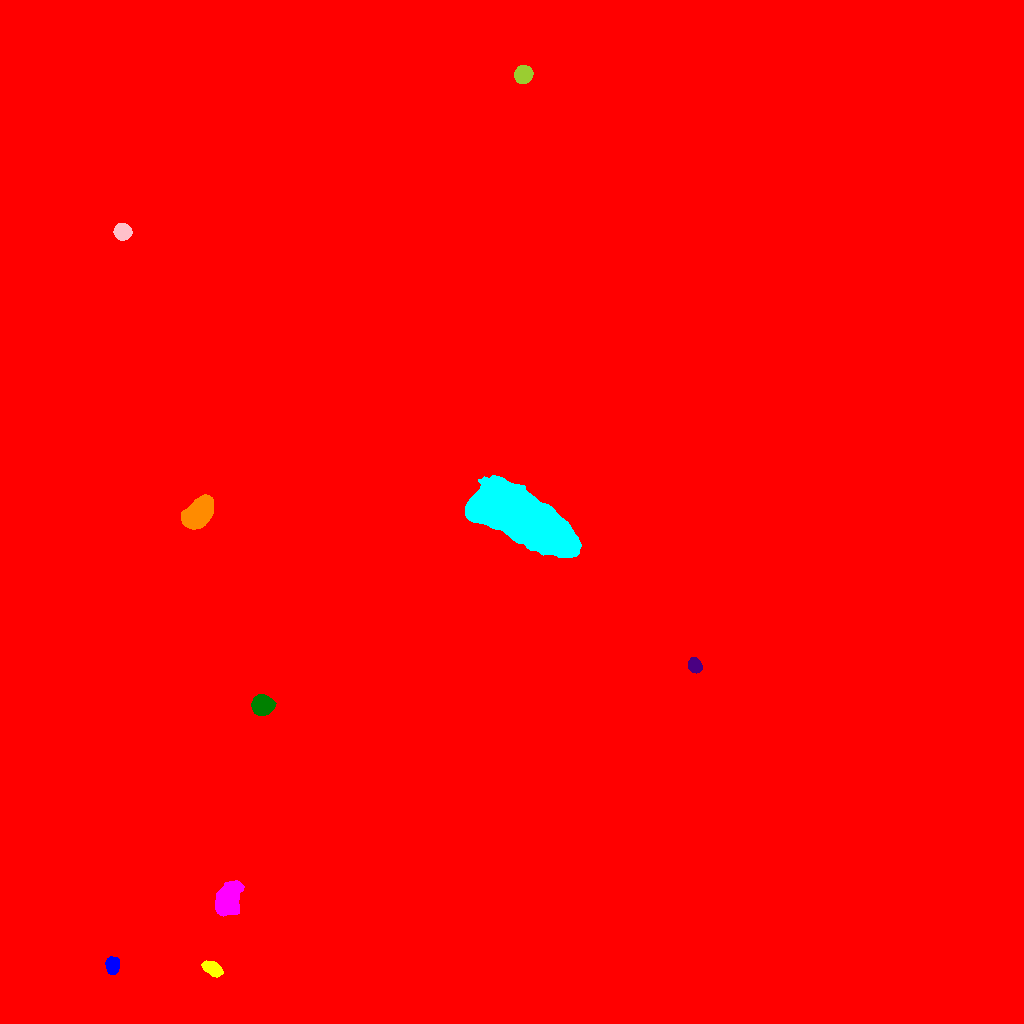

The data file committed next to this chart (first rows):
ID, X, Y, A, B, theta, total_flux, mu_max, mu_median, mu_mean, R_fwhm, R_e, R10, R90, x_start, x_end, y_start, y_end, area, greylevel
0, 510.2, 523.7, 302.1, 290.2, 0.9568, 2988502, 36.0, 2.0, 2.873, 33.64, 243.3, 80.97, 420.6, 0, 1023, 0, 1023, 1040041, 2.873
1, 112.3, 58.36, 3.948, 3.091, -1.525, 3487, 32.0, 15.0, 15.36, 5.754, 4.514, 1.871, 7.069, 105, 119, 49, 67, 227, 37.36
2, 212.6, 54.75, 4.819, 2.805, -0.5335, 3071, 28.0, 11.0, 11.81, 5.614, 4.72, 1.871, 7.464, 201, 223, 46, 63, 260, 33.81
3, 227.7, 125.2, 8.429, 5.344, 1.101, 9800, 32.0, 11.0, 12.44, 9.132, 8.406, 3.241, 13.39, 215, 244, 107, 143, 788, 33.44
4, 262.1, 318.3, 4.421, 4.164, -0.05128, 17414, 117.0, 34.0, 41.86, 6.308, 5.441, 2.185, 8.903, 251, 276, 308, 329, 416, 62.86
5, 694.6, 357.6, 3.491, 2.937, -0.9364, 1623, 18.0, 8.0, 8.409, 5.262, 4.107, 1.693, 6.507, 688, 702, 350, 366, 193, 30.41
6, 198.4, 510.1, 7.642, 5.002, 0.8291, 25891, 93.0, 26.0, 31.38, 8.273, 7.797, 3.09, 12.89, 181, 213, 494, 529, 825, 52.38
7, 520.7, 504.6, 27.6, 9.626, -0.5307, 256601, 163.0, 39.0, 48.8, 19, 19.62, 7.59, 32.44, 465, 581, 466, 548, 5258, 69.8
8, 122.3, 791.6, 3.628, 3.473, -0.1919, 6456, 68.0, 21.0, 24.09, 5.015, 4.549, 1.784, 7.334, 113, 132, 783, 800, 268, 46.09
9, 523.3, 949, 3.903, 3.676, 0.7242, 8988, 82.0, 25.0, 29.96, 5.352, 4.82, 1.871, 7.878, 514, 533, 940, 958, 300, 50.96
